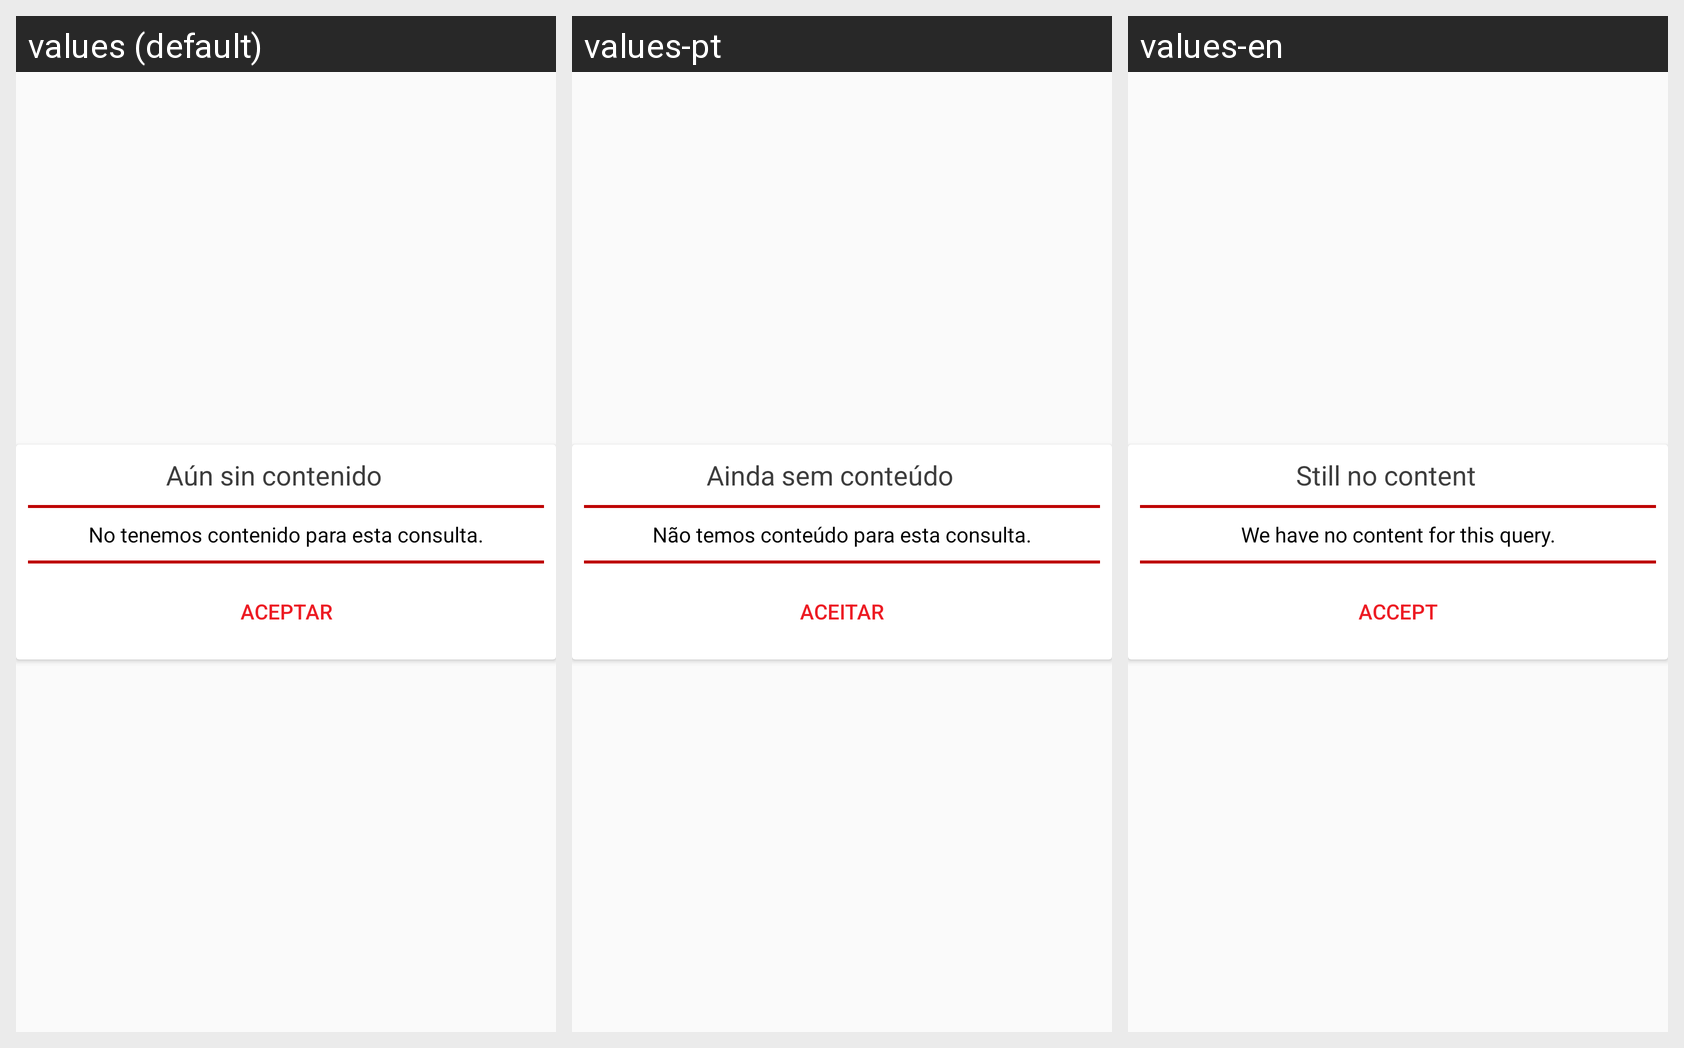

This grid shows one Android layout under several languages. Give, for every string resource on the screen, its name, the default text and each shown locale's text.
Android screen res/layout/dialog_sin_contenido.xml rendered under 3 locales, left to right: values (default), values-pt, values-en. Device: Nexus 5 (rendered at 1080×1920; each locale shown at half size, 540×960, under a caption strip naming it); theme AppTheme.
Strings drawn on this screen, with the default value and each locale's value (text and hints the layout hard-codes, and strings that could not be matched under every locale, appear in the picture but are not listed):

sin_contenido
  values: Aún sin contenido
  values-pt: Ainda sem conteúdo
  values-en: Still no content

consulta_vacia
  values: No tenemos contenido para esta consulta.
  values-pt: Não temos conteúdo para esta consulta.
  values-en: We have no content for this query.

ok
  values: Aceptar
  values-pt: Aceitar
  values-en: Accept
